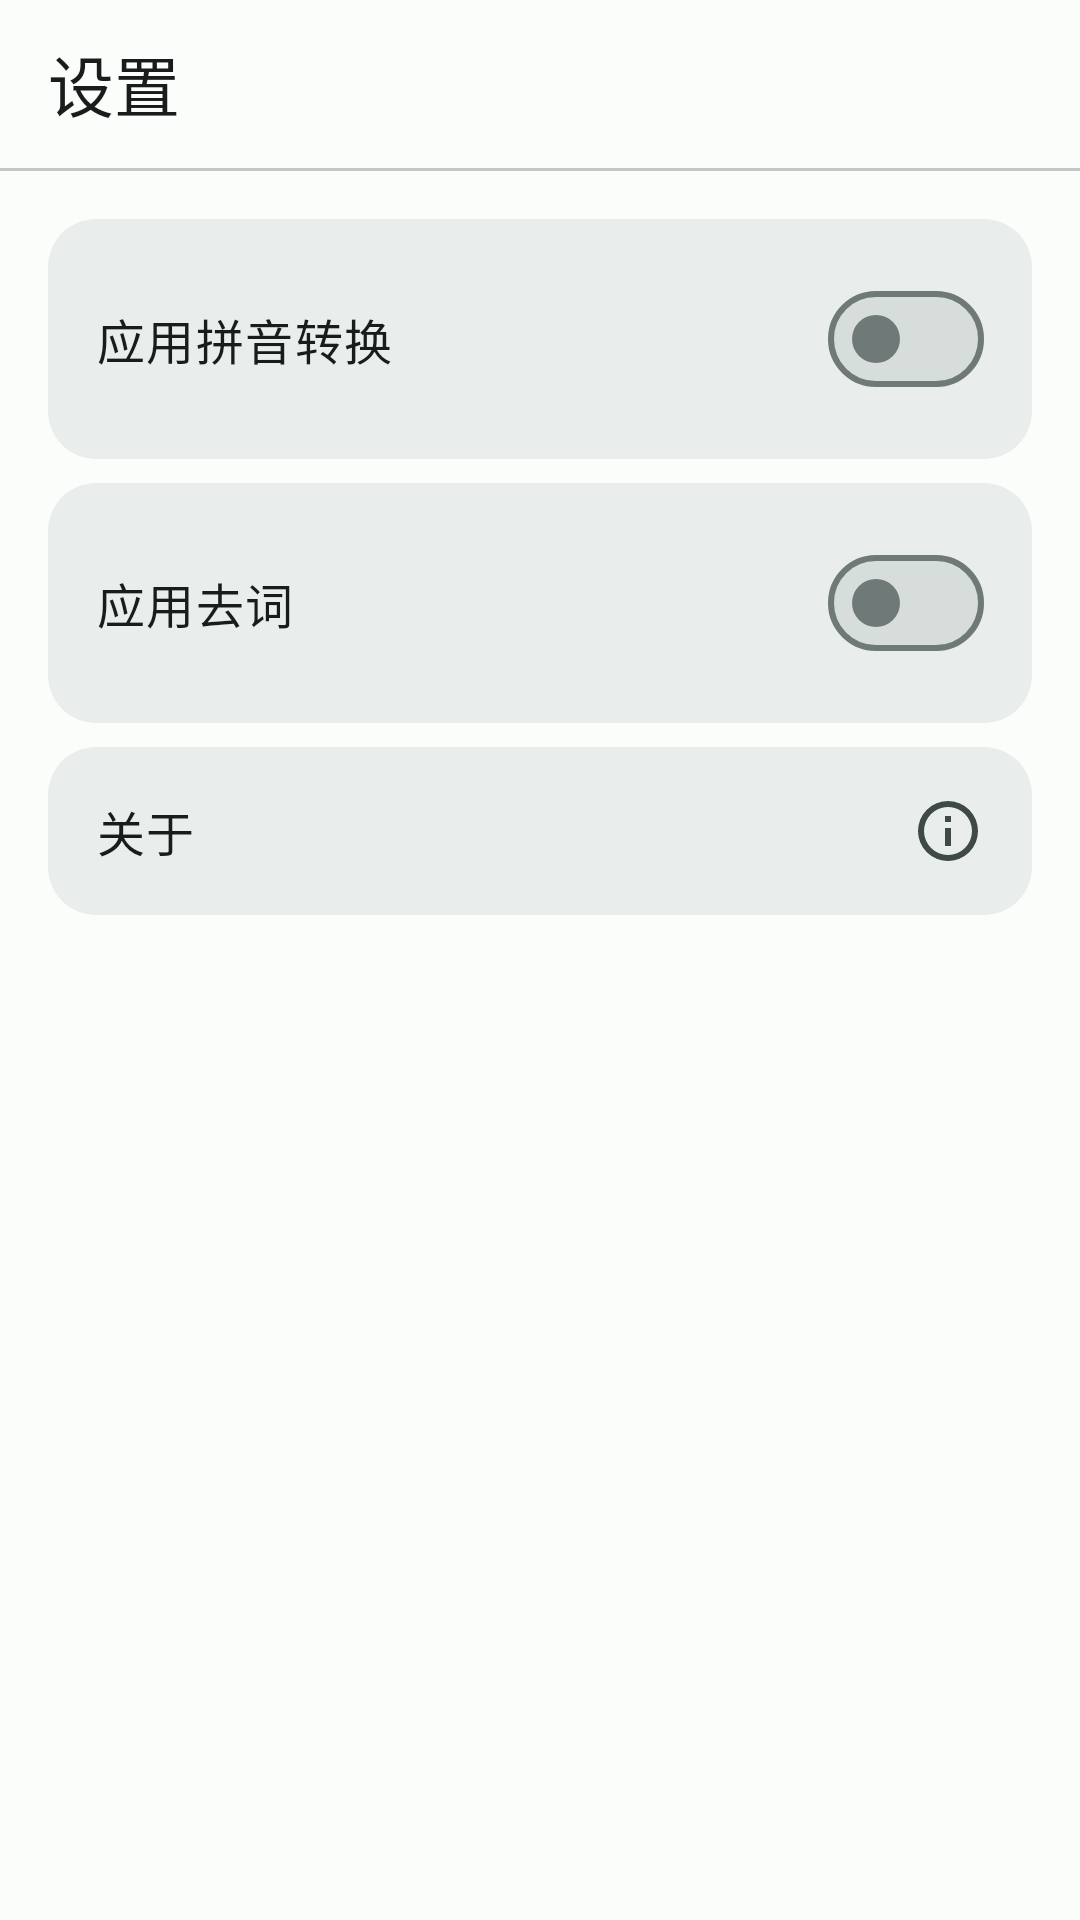

Android layout source for this screen:
<!-- AndroidManifest.xml: application theme Theme.Cyrio -->
<!-- res/layout/fragment_settings.xml -->
<?xml version="1.0" encoding="utf-8"?>
<LinearLayout xmlns:android="http://schemas.android.com/apk/res/android"
    xmlns:app="http://schemas.android.com/apk/res-auto"
    android:layout_width="match_parent"
    android:layout_height="match_parent"
    android:orientation="vertical"
    android:background="?attr/colorSurface">

    
    <LinearLayout
        style="@style/CyrioTopBar"
        android:orientation="horizontal">

        <TextView
            style="@style/CyrioTopBarTitle"
            android:text="@string/tab_settings" />
    </LinearLayout>

    <View
        android:layout_width="match_parent"
        android:layout_height="1dp"
        android:background="@color/md_outline_variant" />

    
    <LinearLayout
        android:layout_width="match_parent"
        android:layout_height="0dp"
        android:layout_weight="1"
        android:orientation="vertical"
        android:padding="16dp">

        
        <LinearLayout
            android:layout_width="match_parent"
            android:layout_height="wrap_content"
            android:orientation="horizontal"
            android:gravity="center_vertical"
            android:padding="16dp"
            android:background="@drawable/bg_setting_item"
            android:clickable="true"
            android:focusable="true">

            <TextView
                android:layout_width="0dp"
                android:layout_height="wrap_content"
                android:layout_weight="1"
                android:text="@string/upload_apply_slug"
                android:textAppearance="?attr/textAppearanceBodyLarge"
                android:textColor="@color/md_on_surface" />

            <com.google.android.material.materialswitch.MaterialSwitch
                android:id="@+id/sw_default_slug"
                android:layout_width="wrap_content"
                android:layout_height="wrap_content" />
        </LinearLayout>

        
        <View
            android:layout_width="match_parent"
            android:layout_height="8dp"
            android:background="@android:color/transparent" />

        
        <LinearLayout
            android:layout_width="match_parent"
            android:layout_height="wrap_content"
            android:orientation="horizontal"
            android:gravity="center_vertical"
            android:padding="16dp"
            android:background="@drawable/bg_setting_item"
            android:clickable="true"
            android:focusable="true">

            <TextView
                android:layout_width="0dp"
                android:layout_height="wrap_content"
                android:layout_weight="1"
                android:text="@string/upload_apply_strip"
                android:textAppearance="?attr/textAppearanceBodyLarge"
                android:textColor="@color/md_on_surface" />

            <com.google.android.material.materialswitch.MaterialSwitch
                android:id="@+id/sw_default_strip"
                android:layout_width="wrap_content"
                android:layout_height="wrap_content" />
        </LinearLayout>

        
        <View
            android:layout_width="match_parent"
            android:layout_height="8dp"
            android:background="@android:color/transparent" />

        
        <LinearLayout
            android:id="@+id/item_about"
            android:layout_width="match_parent"
            android:layout_height="wrap_content"
            android:orientation="horizontal"
            android:gravity="center_vertical"
            android:padding="16dp"
            android:background="@drawable/bg_setting_item"
            android:clickable="true"
            android:focusable="true">

            <TextView
                android:layout_width="0dp"
                android:layout_height="wrap_content"
                android:layout_weight="1"
                android:text="@string/tab_about"
                android:textAppearance="?attr/textAppearanceBodyLarge"
                android:textColor="@color/md_on_surface" />

            <ImageView
                android:layout_width="24dp"
                android:layout_height="24dp"
                android:src="@drawable/ic_info"
                app:tint="@color/md_on_surface_variant"
                android:contentDescription="about" />
        </LinearLayout>
    </LinearLayout>

</LinearLayout>
<!-- resources referenced by this layout -->
<resources>
  <color name="md_on_surface">#FF191C1C</color>
  <color name="md_on_surface_variant">#FF3F4948</color>
  <color name="md_outline_variant">#FFBEC9C7</color>
  <!-- drawable bg_setting_item (drawable) -->
  <?xml version="1.0" encoding="utf-8"?>
  <ripple xmlns:android="http://schemas.android.com/apk/res/android"
      android:color="@color/md_surface_container_highest">
      <item>
          <shape android:shape="rectangle">
              <solid android:color="@color/md_surface_container" />
              <corners android:radius="16dp" />
          </shape>
      </item>
  </ripple>
  <!-- drawable ic_info (drawable) -->
  <?xml version="1.0" encoding="utf-8"?>
  <vector xmlns:android="http://schemas.android.com/apk/res/android"
      android:width="24dp"
      android:height="24dp"
      android:viewportWidth="24"
      android:viewportHeight="24"
      android:tint="?attr/colorOnSurfaceVariant">
      <path
          android:fillColor="@android:color/white"
          android:pathData="M11,7L13,7L13,9L11,9L11,7M11,11L13,11L13,17L11,17L11,11M12,2A10,10 0 0,1 22,12A10,10 0 0,1 12,22A10,10 0 0,1 2,12A10,10 0 0,1 12,2M12,4A8,8 0 0,0 4,12A8,8 0 0,0 12,20A8,8 0 0,0 20,12A8,8 0 0,0 12,4Z" />
  </vector>
  <string name="tab_about">关于</string>
  <string name="tab_settings">设置</string>
  <string name="upload_apply_slug">应用拼音转换</string>
  <string name="upload_apply_strip">应用去词</string>
  <style name="CyrioTopBar">
          <item name="android:layout_width">match_parent</item>
          <item name="android:layout_height">56dp</item>
          <item name="android:background">?attr/colorSurface</item>
          <item name="android:gravity">center_vertical</item>
          <item name="android:paddingLeft">16dp</item>
          <item name="android:paddingRight">16dp</item>
      </style>
  <style name="CyrioTopBarTitle" parent="TextAppearance.Material3.TitleLarge">
          <item name="android:layout_width">wrap_content</item>
          <item name="android:layout_height">wrap_content</item>
          <item name="android:textColor">?attr/colorOnSurface</item>
      </style>
  <color name="md_surface_container_highest">#FFD7DDDB</color>
  <color name="md_surface_container">#FFE9EEEC</color>
  <color name="md_primary">#FF00696B</color>
  <color name="md_on_primary">#FFFFFFFF</color>
  <color name="md_primary_container">#FF6FF7EE</color>
  <color name="md_on_primary_container">#FF002020</color>
  <color name="md_secondary">#FF4A6363</color>
  <color name="md_on_secondary">#FFFFFFFF</color>
  <color name="md_secondary_container">#FFCCE8E5</color>
  <color name="md_on_secondary_container">#FF051F1F</color>
  <color name="md_tertiary">#FF4B607C</color>
  <color name="md_on_tertiary">#FFFFFFFF</color>
  <color name="md_tertiary_container">#FFD3E4FF</color>
  <color name="md_on_tertiary_container">#FF041C35</color>
  <color name="md_error">#FFBA1A1A</color>
  <color name="md_on_error">#FFFFFFFF</color>
  <color name="md_error_container">#FFFFDAD6</color>
  <color name="md_on_error_container">#FF410002</color>
  <color name="md_background">#FFFBFDFA</color>
  <color name="md_on_background">#FF191C1C</color>
  <color name="md_surface">#FFFBFDFA</color>
  <color name="md_surface_variant">#FFDAE5E3</color>
  <color name="md_surface_container_lowest">#FFFFFFFF</color>
  <color name="md_surface_container_low">#FFF0F4F2</color>
  <color name="md_surface_container_high">#FFE3E9E7</color>
  <color name="md_outline">#FF6F7978</color>
</resources>
